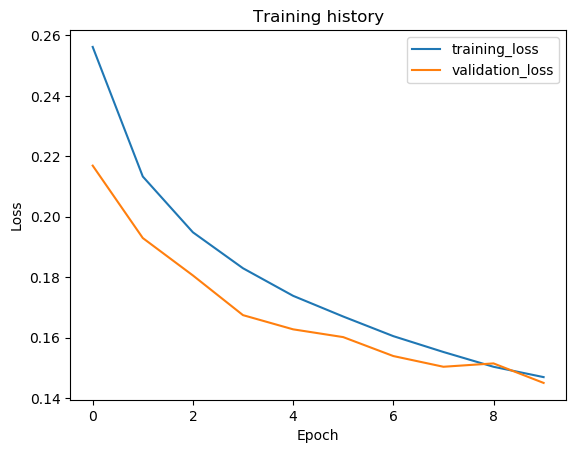

Values plotted in this chart, from the file beside it:
epoch, train_loss, val_loss, val_f1
1, 0.2562, 0.2169, 0.0
2, 0.2133, 0.193, 0.0
3, 0.1949, 0.1806, 0.0
4, 0.183, 0.1675, 0.0
5, 0.1739, 0.1628, 0.0
6, 0.167, 0.1602, 0.0
7, 0.1605, 0.1539, 0.0
8, 0.1553, 0.1504, 0.0
9, 0.1504, 0.1515, 0.0
10, 0.147, 0.145, 0.0
